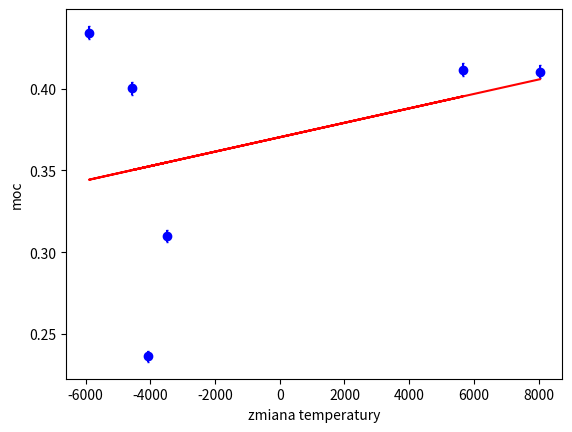

Here is the Python script that generated this plot:
import numpy as np
import matplotlib.pyplot as plt
from scipy.optimize import curve_fit

tempp = np.array([-4058.138169, 5658.359167, -4552.916797, -3470.000214, -5894.979656, 8037.28899])
# mocc = np.array([-1.956683333, 0.245166667, 0.427908, 0.415776, 0.322028, 0.451237333, 0.426613333])
mocc = np.array([0.236166667, 0.411788, 0.400224, 0.310041333, 0.434416, 0.410501333])
dane = np.array([tempp, mocc])
# print(dane)

T, P = dane

niepewnoscit = np.array([0.954702226, 1.331161871, 1.071099186, 0.816338308, 1.386826612, 1.890818015])
# niepewnoscip = np.array([0.003789342, 0.002461513, 0.0027579, 0.002901297, 0.002609016, 0.002983371, 0.002821285])
niepewnoscip = np.array([0.00334003, 0.003733387, 0.003930865, 0.00353621, 0.004042156, 0.003819641])
# print(niepewnosciu)

plt.xlabel("zmiana temperatury")
plt.ylabel("moc")
plt.errorbar(T, P, yerr=niepewnoscip, xerr=niepewnoscit, label='Moc', fmt='bo', capsize=0.5)

plt.show()

temp = np.array([-4058.138169, 5658.359167, -4552.916797, -3470.000214, -5894.979656, 8037.28899])
moc = np.array([0.236166667, 0.411788, 0.400224, 0.310041333, 0.434416, 0.410501333])


def line(x, a, b):
    return a * x + b


par, cov = curve_fit(line, temp, moc)

print(par)
perr = np.sqrt(np.diag(cov))
# print(cov)
print(perr)

line = []

for elem in temp:
    line.append(par[0] * elem + par[1])


plt.plot(temp, line, 'r')
plt.show()
plt.savefig('Masa2.png')
